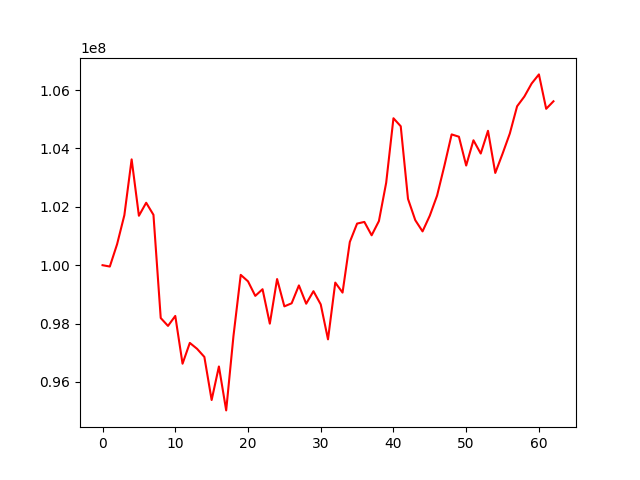

Values plotted in this chart, from the file beside it:
, 0
0, 100000000
1, 99953651
2, 100718697
3, 101713816
4, 103624499
5, 101693124
6, 102138677
7, 101725027
8, 98190631
9, 97920200
10, 98261718
11, 96625782
12, 97337962
13, 97135173
14, 96857263
15, 95382171
16, 96531087
17, 95026364
18, 97570794
19, 99668779
20, 99447088
21, 98948499
22, 99176839
23, 97996829
24, 99525827
25, 98589790
26, 98694763
27, 99307438
28, 98680299
29, 99109258
30, 98657504
31, 97460197
32, 99404057
33, 99061225
34, 100794965
35, 101425349
36, 101481934
37, 101023931
38, 101510968
39, 102823884
40, 105033061
41, 104759375
42, 102271193
43, 101542183
44, 101157685
45, 101698322
46, 102384725
47, 103401764
48, 104479559
49, 104400515
50, 103413403
51, 104278831
52, 103824466
53, 104603342
54, 103160051
55, 103817031
56, 104509682
57, 105442752
58, 105777088
59, 106222436
... 3 more rows
